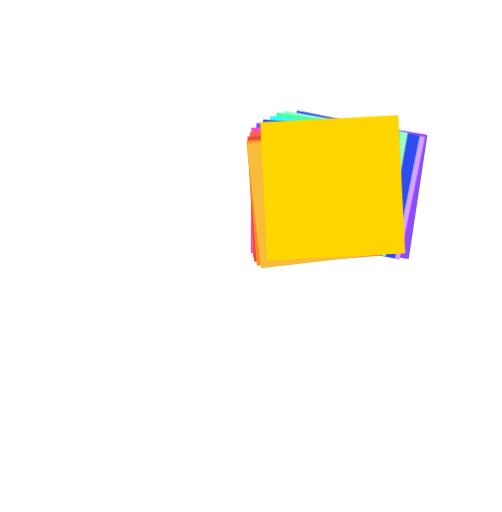
t = 0.00 s
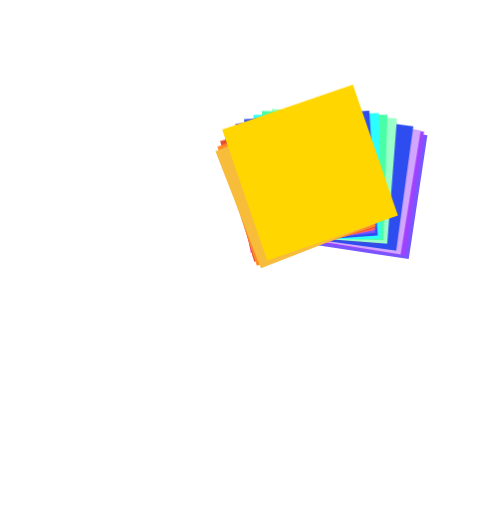
t = 0.28 s
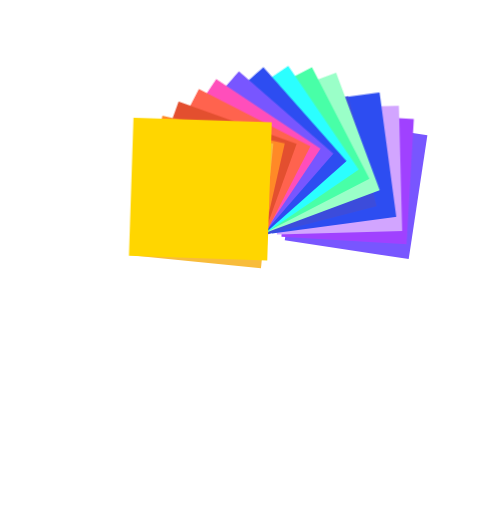
t = 0.56 s
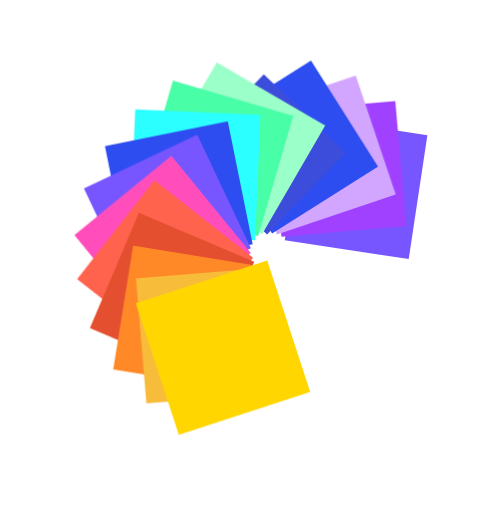
t = 0.83 s
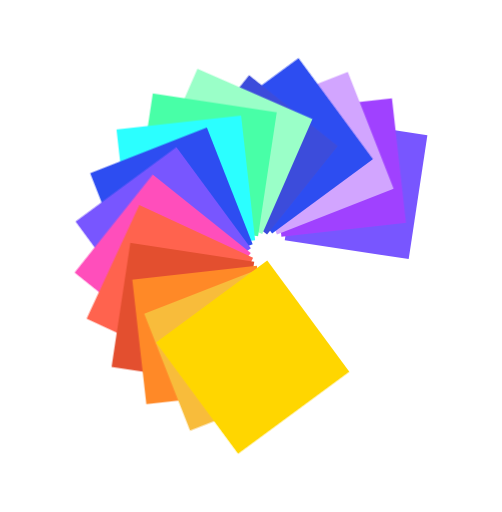
t = 1.11 s

The animated SVG that drew these frames (rendered in a browser with its animation timeline set to each time). Animation: 15 CSS @keyframes rules; one cycle of 1.11 s.

<svg cache-id="f7da0242c1d24de5adc798b918f8cddc" id="eLgNJlAPQ141" xmlns="http://www.w3.org/2000/svg" xmlns:xlink="http://www.w3.org/1999/xlink" viewBox="0 0 518 528" shape-rendering="geometricPrecision" text-rendering="geometricPrecision">
<style><![CDATA[
#eLgNJlAPQ146_tr {animation: eLgNJlAPQ146_tr__tr 1111.111111111111ms linear 1 alternate-reverse forwards}@keyframes eLgNJlAPQ146_tr__tr { 0% {transform: translate(305.795px,269.864px) rotate(263.573416deg);animation-timing-function: cubic-bezier(0.785,0.135,0.15,0.86)} 100% {transform: translate(305.795px,269.864px) rotate(279.812914deg)}} #eLgNJlAPQ148_tr {animation: eLgNJlAPQ148_tr__tr 1111.111111111111ms linear 1 alternate-reverse forwards}@keyframes eLgNJlAPQ148_tr__tr { 0% {transform: translate(301.578px,267.317px) rotate(248.585097deg);animation-timing-function: cubic-bezier(0.785,0.135,0.15,0.86)} 100% {transform: translate(301.578px,267.317px) rotate(281.70286deg)}} #eLgNJlAPQ1410_tr {animation: eLgNJlAPQ1410_tr__tr 1111.111111111111ms linear 1 alternate-reverse forwards}@keyframes eLgNJlAPQ1410_tr__tr { 0% {transform: translate(296.18px,266.441px) rotate(233.600987deg);animation-timing-function: cubic-bezier(0.785,0.135,0.15,0.86)} 100% {transform: translate(296.18px,266.441px) rotate(281.434091deg)}} #eLgNJlAPQ1412_tr {animation: eLgNJlAPQ1412_tr__tr 1111.111111111111ms linear 1 alternate-reverse forwards}@keyframes eLgNJlAPQ1412_tr__tr { 0% {transform: translate(290.967px,267.479px) rotate(218.616956deg);animation-timing-function: cubic-bezier(0.785,0.135,0.15,0.86)} 100% {transform: translate(290.967px,267.479px) rotate(279.975069deg)}} #eLgNJlAPQ1413_tr {animation: eLgNJlAPQ1413_tr__tr 1111.111111111111ms linear 1 alternate-reverse forwards}@keyframes eLgNJlAPQ1413_tr__tr { 0% {transform: translate(285.984px,266.857px) rotate(203.628649deg);animation-timing-function: cubic-bezier(0.785,0.135,0.15,0.86)} 100% {transform: translate(285.984px,266.857px) rotate(280.236117deg)}} #eLgNJlAPQ1414_tr {animation: eLgNJlAPQ1414_tr__tr 1111.111111111111ms linear 1 alternate-reverse forwards}@keyframes eLgNJlAPQ1414_tr__tr { 0% {transform: translate(281.697px,269.265px) rotate(188.632899deg);animation-timing-function: cubic-bezier(0.785,0.135,0.15,0.86)} 100% {transform: translate(281.697px,269.265px) rotate(278.629027deg)}} #eLgNJlAPQ1415_tr {animation: eLgNJlAPQ1415_tr__tr 1111.111111111111ms linear 1 alternate-reverse forwards}@keyframes eLgNJlAPQ1415_tr__tr { 0% {transform: translate(278.652px,273.339px) rotate(173.628653deg);animation-timing-function: cubic-bezier(0.785,0.135,0.15,0.86)} 100% {transform: translate(278.652px,273.339px) rotate(277.060743deg)}} #eLgNJlAPQ1416_tr {animation: eLgNJlAPQ1416_tr__tr 1111.111111111111ms linear 1 alternate-reverse forwards}@keyframes eLgNJlAPQ1416_tr__tr { 0% {transform: translate(276.117px,277.546px) rotate(158.616974deg);animation-timing-function: cubic-bezier(0.785,0.135,0.15,0.86)} 100% {transform: translate(276.117px,277.546px) rotate(274.831746deg)}} #eLgNJlAPQ1417_tr {animation: eLgNJlAPQ1417_tr__tr 1111.111111111111ms linear 1 alternate-reverse forwards}@keyframes eLgNJlAPQ1417_tr__tr { 0% {transform: translate(274.264px,281.6px) rotate(143.600987deg);animation-timing-function: cubic-bezier(0.785,0.135,0.15,0.86)} 100% {transform: translate(274.264px,281.6px) rotate(272.569224deg)}} #eLgNJlAPQ1418_tr {animation: eLgNJlAPQ1418_tr__tr 1111.111111111111ms linear 1 alternate-reverse forwards}@keyframes eLgNJlAPQ1418_tr__tr { 0% {transform: translate(274.172px,286.514px) rotate(128.585074deg);animation-timing-function: cubic-bezier(0.785,0.135,0.15,0.86)} 100% {transform: translate(274.172px,286.514px) rotate(270.257337deg)}} #eLgNJlAPQ1419_tr {animation: eLgNJlAPQ1419_tr__tr 1111.111111111111ms linear 1 alternate-reverse forwards}@keyframes eLgNJlAPQ1419_tr__tr { 0% {transform: translate(276.516px,291.462px) rotate(114.84116deg);animation-timing-function: cubic-bezier(0.785,0.135,0.15,0.86)} 100% {transform: translate(276.516px,291.462px) rotate(268.472992deg)}} #eLgNJlAPQ1420_tr {animation: eLgNJlAPQ1420_tr__tr 1111.111111111111ms linear 1 alternate-reverse forwards}@keyframes eLgNJlAPQ1420_tr__tr { 0% {transform: translate(277.73px,295.591px) rotate(98.569151deg);animation-timing-function: cubic-bezier(0.785,0.135,0.15,0.86)} 100% {transform: translate(277.73px,295.591px) rotate(266.876547deg)}} #eLgNJlAPQ1421_tr {animation: eLgNJlAPQ1421_tr__tr 1111.111111111111ms linear 1 alternate-reverse forwards}@keyframes eLgNJlAPQ1421_tr__tr { 0% {transform: translate(280.473px,299.626px) rotate(83.573416deg);animation-timing-function: cubic-bezier(0.785,0.135,0.15,0.86)} 100% {transform: translate(280.473px,299.626px) rotate(265.313174deg)}} #eLgNJlAPQ1422_tr {animation: eLgNJlAPQ1422_tr__tr 1111.111111111111ms linear 1 alternate-reverse forwards}@keyframes eLgNJlAPQ1422_tr__tr { 0% {transform: translate(284.684px,302.166px) rotate(68.585097deg);animation-timing-function: cubic-bezier(0.785,0.135,0.15,0.86)} 100% {transform: translate(284.684px,302.166px) rotate(263.37993deg)}} #eLgNJlAPQ1423_tr {animation: eLgNJlAPQ1423_tr__tr 1111.111111111111ms linear 1 alternate-reverse forwards}@keyframes eLgNJlAPQ1423_tr__tr { 0% {transform: translate(291.150232px,294.199px) rotate(53.600987deg);animation-timing-function: cubic-bezier(0.785,0.135,0.15,0.86)} 100% {transform: translate(291.150232px,294.199px) rotate(267.086864deg)}}
]]></style>
<g transform="translate(-15.393715-25.627594)"><g><rect width="129.373" height="129.373" rx="0" ry="0" transform="matrix(.149003-.988837 0.98867 0.150103 309.211 273.414)" fill="#7856ff"/></g><g><g id="eLgNJlAPQ146_tr" transform="translate(305.795,269.864) rotate(279.812914)"><rect width="129.409" height="129.337" rx="0" ry="0" transform="skewX(-0.055237) skewY(0) translate(0,0)" fill="#a041ff"/></g></g><g transform="translate(-.44386 0)"><g id="eLgNJlAPQ148_tr" transform="translate(301.578,267.317) rotate(281.70286)"><rect width="129.435" height="129.31" rx="0" ry="0" transform="skewX(-0.031877) skewY(0) translate(0,0)" fill="#d2a5ff"/></g></g><g><g id="eLgNJlAPQ1410_tr" transform="translate(296.18,266.441) rotate(281.434091)"><rect width="129.445" height="129.301" rx="0" ry="0" transform="translate(0,0)" fill="#2d4df1"/></g></g><g><g id="eLgNJlAPQ1412_tr" transform="translate(290.967,267.479) rotate(279.975069)"><rect width="116.989" height="116.877" rx="0" ry="0" transform="skewX(0.031882) skewY(0) translate(0,0)" fill="#3c4cdb"/></g></g><g id="eLgNJlAPQ1413_tr" transform="translate(285.984,266.857) rotate(280.236117)"><rect width="129.409" height="129.337" rx="0" ry="0" transform="skewX(0.055215) skewY(0) scale(1,0.999999) translate(0,0)" fill="#9affc8"/></g><g id="eLgNJlAPQ1414_tr" transform="translate(281.697,269.265) rotate(278.629027)"><rect width="129.373" height="129.373" rx="0" ry="0" transform="skewX(0.063748) skewY(0) translate(0,0)" fill="#48ffa7"/></g><g id="eLgNJlAPQ1415_tr" transform="translate(278.652,273.339) rotate(277.060743)"><rect width="129.337" height="129.409" rx="0" ry="0" transform="skewX(0.055237) skewY(0) scale(1,0.999999) translate(0,0)" fill="#2bffff"/></g><g id="eLgNJlAPQ1416_tr" transform="translate(276.117,277.546) rotate(274.831746)"><rect width="129.31" height="129.435" rx="0" ry="0" transform="skewX(0.031877) skewY(0) translate(0,0)" fill="#2d4df1"/></g><g id="eLgNJlAPQ1417_tr" transform="translate(274.264,281.6) rotate(272.569224)"><rect width="129.301" height="129.445" rx="0" ry="0" transform="translate(0,0)" fill="#7856ff"/></g><g id="eLgNJlAPQ1418_tr" transform="translate(274.172,286.514) rotate(270.257337)"><rect width="129.31" height="129.435" rx="0" ry="0" transform="skewX(-0.031882) skewY(0) translate(0,0)" fill="#ff4ebb"/></g><g id="eLgNJlAPQ1419_tr" transform="translate(276.516,291.462) rotate(268.472992)"><rect width="129.337" height="129.409" rx="0" ry="0" transform="skewX(-0.055192) skewY(0) translate(0,0)" fill="#ff634e"/></g><g id="eLgNJlAPQ1420_tr" transform="translate(277.73,295.591) rotate(266.876547)"><rect width="129.373" height="129.373" rx="0" ry="0" transform="skewX(-0.063748) skewY(0) scale(1,0.999999) translate(0,0)" fill="#e34f2f"/></g><g id="eLgNJlAPQ1421_tr" transform="translate(280.473,299.626) rotate(265.313174)"><rect width="129.409" height="129.337" rx="0" ry="0" transform="skewX(-0.055237) skewY(0) translate(0,0)" fill="#ff8927"/></g><g id="eLgNJlAPQ1422_tr" transform="translate(284.684,302.166) rotate(263.37993)"><rect width="129.435" height="129.31" rx="0" ry="0" transform="skewX(-0.031877) skewY(0) translate(0,0)" fill="#f8bc3b"/></g><g id="eLgNJlAPQ1423_tr" transform="translate(291.150232,294.199) rotate(267.086864)"><rect width="142.764" height="142.605" rx="0" ry="0" transform="translate(0,0)" fill="#ffd600"/></g></g></svg>
